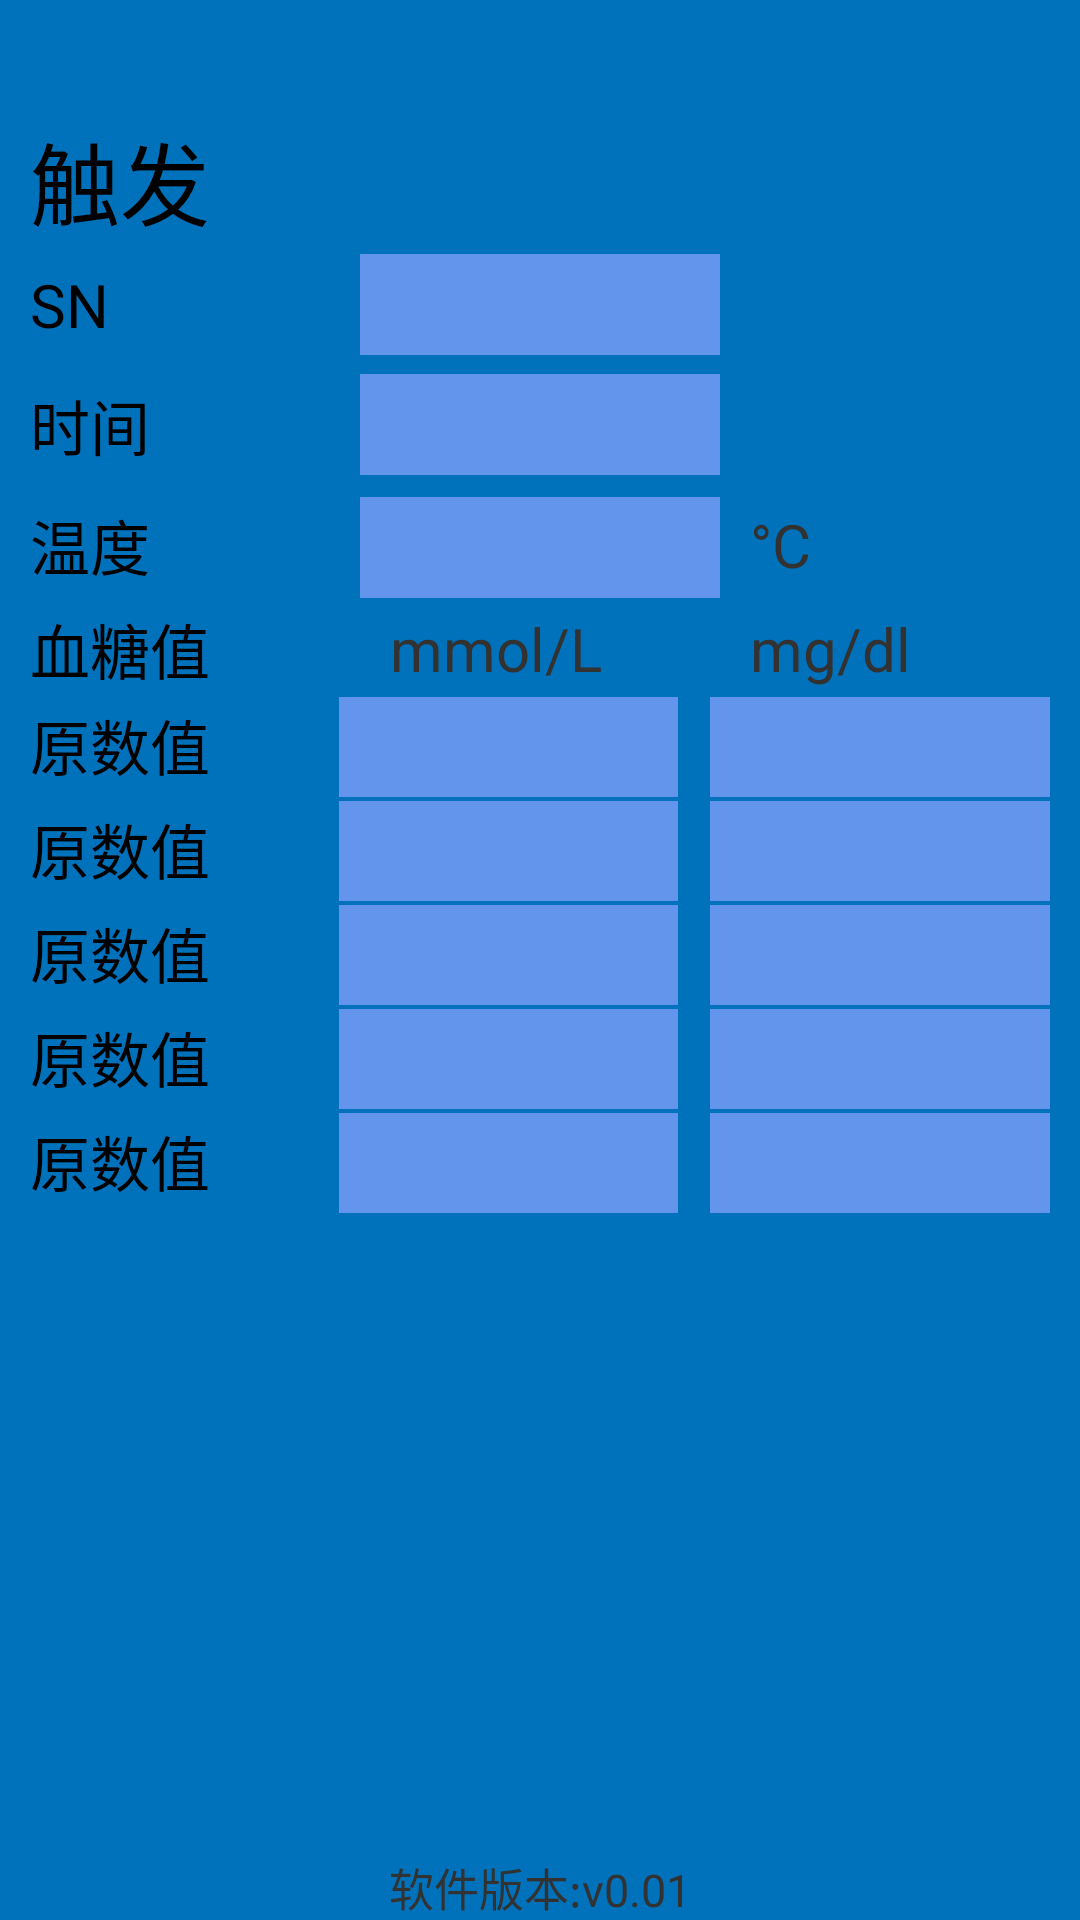

Write the Android layout XML for this screen, with the resource values it uses.
<!-- AndroidManifest.xml: application theme android:Theme.Light.NoTitleBar -->
<!-- res/layout/activity_yt2glu_receive.xml -->
<?xml version="1.0" encoding="utf-8"?>
<LinearLayout xmlns:android="http://schemas.android.com/apk/res/android"
    android:layout_width="match_parent"
    android:layout_height="match_parent"
    android:orientation="vertical" >

    <RelativeLayout
        style="@style/page_title"
        android:layout_width="fill_parent" >

        <ImageView
            android:layout_width="wrap_content"
            android:layout_height="wrap_content"
            android:layout_marginLeft="10dp"
            android:layout_marginTop="10dp"
            android:background="@drawable/yt2glu_bioland_logo" />
    </RelativeLayout>

    <LinearLayout
        android:layout_width="match_parent"
        android:layout_height="match_parent"
        android:background="@color/page_title_color"
        android:orientation="vertical" >

        <LinearLayout
            android:layout_width="match_parent"
            android:layout_height="wrap_content"
            android:orientation="horizontal" >

            <TextView
                android:layout_width="wrap_content"
                android:layout_height="wrap_content"
                android:layout_marginLeft="10dp"
                android:gravity="start"
                android:text="@string/hint_trigger"
                android:textColor="@color/Black"
                android:textSize="30sp" />

            <ImageView
                android:id="@+id/img_star"
                android:layout_width="wrap_content"
                android:layout_height="wrap_content"
                android:layout_gravity="center_vertical"
                android:background="@drawable/yt2glu_star"
                android:visibility="invisible" />

            <View
                android:layout_width="0dp"
                android:layout_height="match_parent"
                android:layout_weight="1" />

            <ImageView
                android:id="@+id/img_test_paper"
                android:layout_width="wrap_content"
                android:layout_height="wrap_content"
                android:layout_gravity="end|center_vertical"
                android:layout_marginRight="10dp"
                android:background="@drawable/yt2glu_test_paper"
                android:visibility="invisible" />
        </LinearLayout>

        <LinearLayout
            android:layout_width="match_parent"
            android:layout_height="40dp"
            android:gravity="center"
            android:orientation="horizontal" >

            <TextView
                style="@style/temp_name_font"
                android:text="@string/sn" />

            <TextView
                android:id="@+id/txt_sn_value"
                style="@style/temp_value_font" />

            <TextView style="@style/temp_font" />
        </LinearLayout>

        <LinearLayout
            android:layout_width="match_parent"
            android:layout_height="40dp"
            android:gravity="center"
            android:orientation="horizontal" >

            <TextView
                style="@style/temp_name_font"
                android:text="@string/time" />

            <TextView
                android:id="@+id/txt_time_value"
                style="@style/temp_value_font" />

            <TextView style="@style/temp_font" />
        </LinearLayout>

        <LinearLayout
            android:layout_width="match_parent"
            android:layout_height="40dp"
            android:gravity="center"
            android:orientation="horizontal" >

            <TextView
                style="@style/temp_name_font"
                android:text="@string/temp" />

            <TextView
                android:id="@+id/txt_temp_value"
                style="@style/temp_value_font"
                android:layout_marginTop="1dp" />

            <TextView
                style="@style/temp_font"
                android:text="@string/temp_unit" />
        </LinearLayout>

        <LinearLayout
            android:layout_width="match_parent"
            android:layout_height="wrap_content"
            android:gravity="center"
            android:orientation="horizontal" >

            <TextView
                style="@style/temp_name_font"
                android:text="@string/value" />

            <TextView
                style="@style/temp_font"
                android:text="@string/value_unit" />

            <TextView
                style="@style/temp_font"
                android:text="@string/value_unit_mg" />
        </LinearLayout>

        <include
            android:id="@+id/yt2_glu_value_num0"
            layout="@layout/include_yt2glu_value" />

        <include
            android:id="@+id/yt2_glu_value_num1"
            layout="@layout/include_yt2glu_value" />

        <include
            android:id="@+id/yt2_glu_value_num2"
            layout="@layout/include_yt2glu_value" />

        <include
            android:id="@+id/yt2_glu_value_num3"
            layout="@layout/include_yt2glu_value" />

        <include
            android:id="@+id/yt2_glu_value_num4"
            layout="@layout/include_yt2glu_value" />

        <CheckBox
            android:id="@+id/mode_check_blood"
            style="@style/mode_check_font"
            android:checked="true"
            android:text="@string/mode1"
            android:visibility="gone" />

        <CheckBox
            android:id="@+id/mode_check_value"
            style="@style/mode_check_font"
            android:text="@string/mode2"
            android:visibility="gone" />

        <CheckBox
            android:id="@+id/mode_check_resistance"
            style="@style/mode_check_font"
            android:text="@string/mode3"
            android:visibility="gone" />

        <View
            android:layout_width="match_parent"
            android:layout_height="0dp"
            android:layout_weight="1" />

        <TextView
            android:layout_width="match_parent"
            android:layout_height="wrap_content"
            android:gravity="center"
            android:text="@string/hint_version"
            android:textSize="15sp" />
    </LinearLayout>

</LinearLayout>
<!-- res/layout/include_yt2glu_value.xml (included above) -->
<?xml version="1.0" encoding="utf-8"?>
<LinearLayout xmlns:android="http://schemas.android.com/apk/res/android"
    android:layout_width="match_parent"
    android:layout_height="wrap_content"
    android:layout_marginRight="10dp"
    android:gravity="center"
    android:orientation="horizontal" >

    <TextView
        android:id="@+id/txt_glu_value_num"
        style="@style/yt2_value_num_font"
        android:text="原数值" />

    <TextView
        android:id="@+id/txt_glu_value"
        style="@style/yt2_value_font"
        android:layout_marginRight="10dp"
        android:layout_marginTop="1dp" />

    <View
        android:layout_width="0.5dp"
        android:layout_height="match_parent"
        android:background="@color/page_title_color" />

    <TextView
        android:id="@+id/txt_glu_value_mg"
        style="@style/yt2_value_font"
        android:layout_marginTop="1dp" />

</LinearLayout>
<!-- resources referenced by this layout -->
<resources>
  <color name="Black">#000000</color>
  <color name="page_title_color">#0072BB</color>
  <string name="hint_trigger">触发</string>
  <string name="hint_version">软件版本:v0.01</string>
  <string name="mode1">血液模式</string>
  <string name="mode2">值控模式</string>
  <string name="mode3">电阻试片模式</string>
  <string name="sn">SN</string>
  <string name="temp">温度</string>
  <string name="temp_unit">°C</string>
  <string name="time">时间</string>
  <string name="value">血糖值</string>
  <string name="value_unit">mmol/L</string>
  <string name="value_unit_mg">mg/dl</string>
  <style name="mode_check_font">
          <item name="android:textSize">12sp</item>
          <item name="android:layout_width">wrap_content</item>
          <item name="android:layout_height">wrap_content</item>
          <item name="android:layout_marginLeft">10dp</item>
      </style>
  <style name="page_title">
          <item name="android:layout_height">38dp</item>
          <item name="android:background">@color/page_title_color</item>
      </style>
  <style name="temp_font">
          <item name="android:textSize">20sp</item>
          <item name="android:layout_width">0dp</item>
          <item name="android:paddingLeft">10sp</item>
          <item name="android:layout_height">wrap_content</item>
          <item name="android:layout_weight">1</item>
      </style>
  <style name="temp_name_font">
          <item name="android:textSize">20sp</item>
          <item name="android:layout_width">0dp</item>
          <item name="android:layout_height">wrap_content</item>
          <item name="android:paddingLeft">10sp</item>
          <item name="android:layout_weight">1</item>
          <item name="android:textColor">@color/Black</item>
      </style>
  <style name="temp_value_font">
          <item name="android:textSize">25sp</item>
          <item name="android:gravity">center</item>
          <item name="android:layout_width">0dp</item>
          <item name="android:background">@color/CornflowerBlue</item>
          <item name="android:layout_height">wrap_content</item>
          <item name="android:layout_weight">1</item>
          <item name="android:textColor">@color/Black</item>
      </style>
  <style name="yt2_value_font">
          <item name="android:textSize">25sp</item>
          <item name="android:gravity">center</item>
          <item name="android:layout_width">0dp</item>
          <item name="android:background">@color/CornflowerBlue</item>
          <item name="android:layout_height">wrap_content</item>
          <item name="android:layout_weight">1</item>
          <item name="android:textColor">@color/Black</item>
      </style>
  <style name="yt2_value_num_font">
          <item name="android:textSize">20sp</item>
          <item name="android:layout_width">0dp</item>
          <item name="android:layout_height">wrap_content</item>
          <item name="android:paddingLeft">10sp</item>
          <item name="android:layout_weight">1</item>
          <item name="android:textColor">@color/Black</item>
      </style>
  <color name="CornflowerBlue">#6495ED</color>
</resources>
